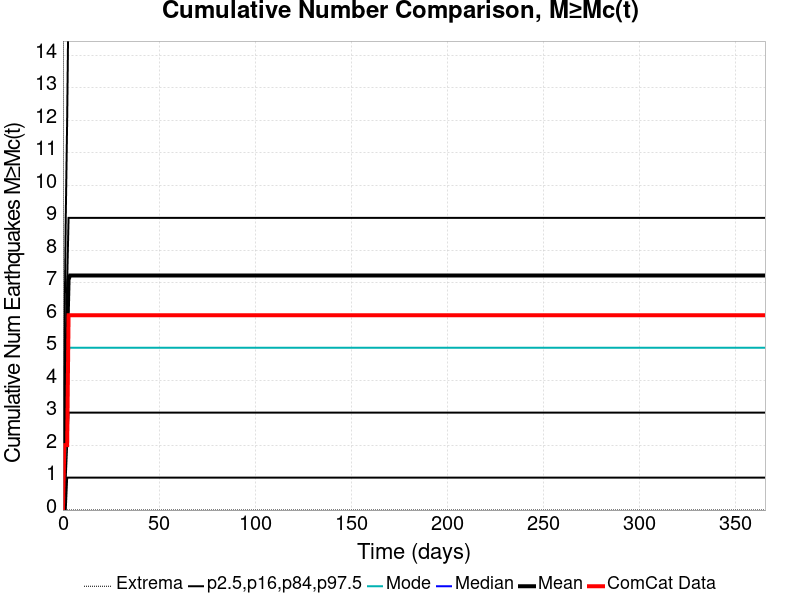

The table this chart was drawn from, first rows:
Time (days), ComCat Data, Simulation Mean, Simulation Median, Simulation Mode, Simulation Minimum, Simulation Maximum, 2.5 %-ile, 16 %-ile, 84 %-ile, 97.5 %-ile
0.0, 0.0, 0.0, 0.0, 0.0, 0.0, 0.0, 0.0, 0.0, 0.0, 0.0
0.732, 2.0, 1.619, 1.0, 1.0, 0.0, 935.0, 0.0, 0.0, 3.0, 5.0
1.464, 2.0, 3.39, 3.0, 2.0, 0.0, 1713, 0.0, 1.0, 5.0, 9.0
2.196, 2.0, 5.243, 4.0, 4.0, 0.0, 2525, 1.0, 2.0, 7.0, 12.0
2.928, 6.0, 7.096, 6.0, 5.0, 0.0, 3082, 1.0, 3.0, 9.0, 16.0
3.66, 6.0, 7.222, 6.0, 5.0, 0.0, 3111, 1.0, 3.0, 9.0, 16.0
4.392, 6.0, 7.222, 6.0, 5.0, 0.0, 3111, 1.0, 3.0, 9.0, 16.0
5.124, 6.0, 7.222, 6.0, 5.0, 0.0, 3111, 1.0, 3.0, 9.0, 16.0
5.856, 6.0, 7.222, 6.0, 5.0, 0.0, 3111, 1.0, 3.0, 9.0, 16.0
6.588, 6.0, 7.222, 6.0, 5.0, 0.0, 3111, 1.0, 3.0, 9.0, 16.0
7.32, 6.0, 7.222, 6.0, 5.0, 0.0, 3111, 1.0, 3.0, 9.0, 16.0
8.052, 6.0, 7.222, 6.0, 5.0, 0.0, 3111, 1.0, 3.0, 9.0, 16.0
8.784, 6.0, 7.222, 6.0, 5.0, 0.0, 3111, 1.0, 3.0, 9.0, 16.0
9.516, 6.0, 7.222, 6.0, 5.0, 0.0, 3111, 1.0, 3.0, 9.0, 16.0
10.25, 6.0, 7.222, 6.0, 5.0, 0.0, 3111, 1.0, 3.0, 9.0, 16.0
10.98, 6.0, 7.222, 6.0, 5.0, 0.0, 3111, 1.0, 3.0, 9.0, 16.0
11.71, 6.0, 7.222, 6.0, 5.0, 0.0, 3111, 1.0, 3.0, 9.0, 16.0
12.44, 6.0, 7.222, 6.0, 5.0, 0.0, 3111, 1.0, 3.0, 9.0, 16.0
13.18, 6.0, 7.222, 6.0, 5.0, 0.0, 3111, 1.0, 3.0, 9.0, 16.0
13.91, 6.0, 7.222, 6.0, 5.0, 0.0, 3111, 1.0, 3.0, 9.0, 16.0
14.64, 6.0, 7.222, 6.0, 5.0, 0.0, 3111, 1.0, 3.0, 9.0, 16.0
15.37, 6.0, 7.222, 6.0, 5.0, 0.0, 3111, 1.0, 3.0, 9.0, 16.0
16.1, 6.0, 7.222, 6.0, 5.0, 0.0, 3111, 1.0, 3.0, 9.0, 16.0
16.84, 6.0, 7.222, 6.0, 5.0, 0.0, 3111, 1.0, 3.0, 9.0, 16.0
17.57, 6.0, 7.222, 6.0, 5.0, 0.0, 3111, 1.0, 3.0, 9.0, 16.0
18.3, 6.0, 7.222, 6.0, 5.0, 0.0, 3111, 1.0, 3.0, 9.0, 16.0
19.03, 6.0, 7.222, 6.0, 5.0, 0.0, 3111, 1.0, 3.0, 9.0, 16.0
19.76, 6.0, 7.222, 6.0, 5.0, 0.0, 3111, 1.0, 3.0, 9.0, 16.0
20.49, 6.0, 7.222, 6.0, 5.0, 0.0, 3111, 1.0, 3.0, 9.0, 16.0
21.23, 6.0, 7.222, 6.0, 5.0, 0.0, 3111, 1.0, 3.0, 9.0, 16.0
21.96, 6.0, 7.222, 6.0, 5.0, 0.0, 3111, 1.0, 3.0, 9.0, 16.0
22.69, 6.0, 7.222, 6.0, 5.0, 0.0, 3111, 1.0, 3.0, 9.0, 16.0
23.42, 6.0, 7.222, 6.0, 5.0, 0.0, 3111, 1.0, 3.0, 9.0, 16.0
24.15, 6.0, 7.222, 6.0, 5.0, 0.0, 3111, 1.0, 3.0, 9.0, 16.0
24.89, 6.0, 7.222, 6.0, 5.0, 0.0, 3111, 1.0, 3.0, 9.0, 16.0
25.62, 6.0, 7.222, 6.0, 5.0, 0.0, 3111, 1.0, 3.0, 9.0, 16.0
26.35, 6.0, 7.222, 6.0, 5.0, 0.0, 3111, 1.0, 3.0, 9.0, 16.0
27.08, 6.0, 7.222, 6.0, 5.0, 0.0, 3111, 1.0, 3.0, 9.0, 16.0
27.81, 6.0, 7.222, 6.0, 5.0, 0.0, 3111, 1.0, 3.0, 9.0, 16.0
28.55, 6.0, 7.222, 6.0, 5.0, 0.0, 3111, 1.0, 3.0, 9.0, 16.0
29.28, 6.0, 7.222, 6.0, 5.0, 0.0, 3111, 1.0, 3.0, 9.0, 16.0
30.01, 6.0, 7.222, 6.0, 5.0, 0.0, 3111, 1.0, 3.0, 9.0, 16.0
30.74, 6.0, 7.222, 6.0, 5.0, 0.0, 3111, 1.0, 3.0, 9.0, 16.0
31.47, 6.0, 7.222, 6.0, 5.0, 0.0, 3111, 1.0, 3.0, 9.0, 16.0
32.21, 6.0, 7.222, 6.0, 5.0, 0.0, 3111, 1.0, 3.0, 9.0, 16.0
32.94, 6.0, 7.222, 6.0, 5.0, 0.0, 3111, 1.0, 3.0, 9.0, 16.0
33.67, 6.0, 7.222, 6.0, 5.0, 0.0, 3111, 1.0, 3.0, 9.0, 16.0
34.4, 6.0, 7.222, 6.0, 5.0, 0.0, 3111, 1.0, 3.0, 9.0, 16.0
35.13, 6.0, 7.222, 6.0, 5.0, 0.0, 3111, 1.0, 3.0, 9.0, 16.0
35.87, 6.0, 7.222, 6.0, 5.0, 0.0, 3111, 1.0, 3.0, 9.0, 16.0
36.6, 6.0, 7.222, 6.0, 5.0, 0.0, 3111, 1.0, 3.0, 9.0, 16.0
37.33, 6.0, 7.222, 6.0, 5.0, 0.0, 3111, 1.0, 3.0, 9.0, 16.0
38.06, 6.0, 7.222, 6.0, 5.0, 0.0, 3111, 1.0, 3.0, 9.0, 16.0
38.79, 6.0, 7.222, 6.0, 5.0, 0.0, 3111, 1.0, 3.0, 9.0, 16.0
39.53, 6.0, 7.222, 6.0, 5.0, 0.0, 3111, 1.0, 3.0, 9.0, 16.0
40.26, 6.0, 7.222, 6.0, 5.0, 0.0, 3111, 1.0, 3.0, 9.0, 16.0
40.99, 6.0, 7.222, 6.0, 5.0, 0.0, 3111, 1.0, 3.0, 9.0, 16.0
41.72, 6.0, 7.222, 6.0, 5.0, 0.0, 3111, 1.0, 3.0, 9.0, 16.0
42.45, 6.0, 7.222, 6.0, 5.0, 0.0, 3111, 1.0, 3.0, 9.0, 16.0
43.19, 6.0, 7.222, 6.0, 5.0, 0.0, 3111, 1.0, 3.0, 9.0, 16.0
... 440 more rows
